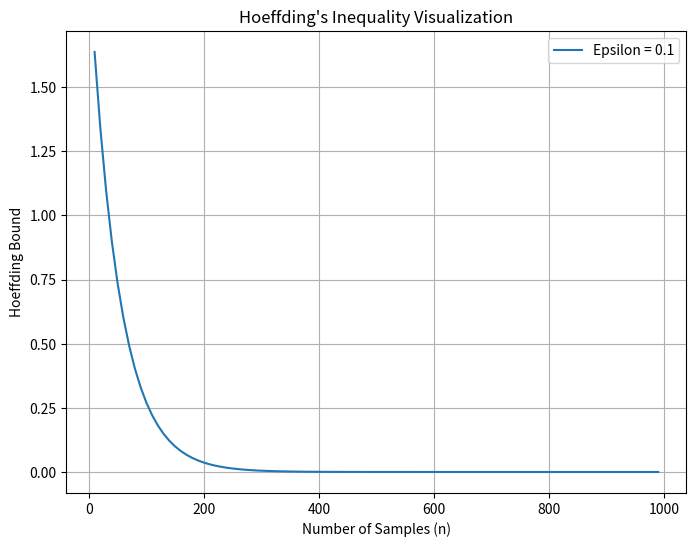

Recreate this plot in Python.
import numpy as np
import matplotlib.pyplot as plt


def hoeffding_bound(empirical_mean, n, epsilon):
    """
    Compute the Hoeffding bound for a given empirical mean.

    Parameters:
    - empirical_mean: Observed mean.
    - n: Number of samples.
    - epsilon: Deviation from the mean.

    Returns:
    - bound: Probability of deviation.
    """
    return 2 * np.exp(-2 * n * epsilon**2)


# Visualization
if __name__ == "__main__":
    sample_sizes = np.arange(10, 1000, 10)
    epsilon = 0.1
    bounds = [
        hoeffding_bound(empirical_mean=0.5, n=n, epsilon=epsilon) for n in sample_sizes
    ]

    plt.figure(figsize=(8, 6))
    plt.plot(sample_sizes, bounds, label=f"Epsilon = {epsilon}")
    plt.xlabel("Number of Samples (n)")
    plt.ylabel("Hoeffding Bound")
    plt.title("Hoeffding's Inequality Visualization")
    plt.legend()
    plt.grid(True)
    plt.show()
